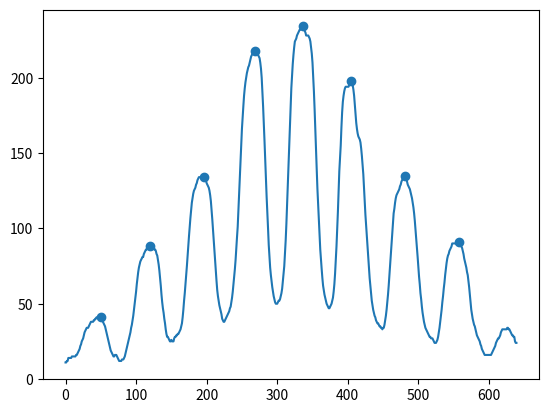

Recreate this plot in Python.
import numpy as np
import matplotlib.pyplot as plt

data = (
    11, 11, 12, 12, 14, 14, 14, 14, 15, 16, 16, 16, 16, 16, 16, 16, 18, 18, 20, 21, 22, 24, 25, 27, 29, 29, 30, 33, 35,
    36,
    36, 36, 35, 36, 37, 38, 40, 40, 38, 38, 40, 41, 41, 42, 42, 42, 42, 42, 42, 42, 42, 41, 40, 38, 37, 35, 34, 33, 29,
    27,
    25, 24, 22, 20, 18, 17, 16, 15, 15, 15, 17, 17, 17, 16, 15, 12, 11, 11, 12, 12, 14, 14, 14, 14, 16, 18, 22, 23, 25,
    27,
    29, 33, 34, 36, 40, 42, 46, 49, 54, 59, 62, 67, 73, 76, 80, 80, 81, 82, 83, 83, 83, 83, 87, 88, 88, 88, 88, 89, 90,
    90,
    88, 88, 87, 87, 87, 87, 87, 86, 85, 83, 81, 79, 75, 70, 64, 59, 51, 46, 42, 41, 37, 34, 30, 27, 25, 27, 27, 27, 25,
    25,
    27, 27, 25, 25, 28, 30, 30, 30, 30, 31, 33, 31, 33, 35, 37, 38, 44, 51, 57, 64, 68, 75, 82, 88, 96, 102, 108, 114,
    120,
    123, 126, 128, 129, 128, 129, 131, 132, 134, 135, 136, 136, 136, 135, 135, 134, 134, 134, 134, 133, 133, 129, 129,
    127,
    126, 125, 121, 115, 110, 101, 93, 86, 80, 73, 66, 59, 51, 50, 48, 46, 46, 44, 42, 38, 37, 36, 37, 40, 42, 42, 43,
    44,
    46, 47, 49, 50, 53, 56, 61, 67, 73, 79, 82, 96, 102, 108, 118, 136, 145, 155, 165, 180, 187, 190, 197, 200, 204,
    206,
    207, 208, 210, 211, 212, 216, 217, 217, 218, 219, 219, 219, 219, 218, 217, 216, 214, 214, 214, 211, 205, 197, 187,
    174,
    161, 147, 134, 120, 108, 100, 94, 77, 70, 66, 63, 60, 57, 55, 53, 51, 50, 49, 50, 51, 51, 53, 54, 54, 56, 59, 62,
    69,
    76, 81, 86, 102, 110, 129, 140, 154, 168, 182, 193, 213, 214, 219, 225, 227, 231, 231, 227, 231, 231, 232, 233, 233,
    234, 234, 236, 236, 236, 234, 231, 229, 227, 227, 229, 230, 227, 226, 224, 219, 214, 207, 199, 181, 172, 153, 138,
    127,
    113, 103, 96, 85, 76, 70, 68, 62, 56, 54, 53, 51, 50, 48, 48, 48, 47, 47, 47, 51, 51, 54, 56, 60, 67, 76, 83, 101,
    102,
    127, 133, 154, 164, 164, 174, 193, 195, 197, 197, 197, 197, 195, 194, 194, 195, 195, 198, 200, 201, 199, 195, 192,
    186,
    179, 171, 164, 161, 160, 158, 159, 159, 158, 153, 146, 139, 131, 123, 107, 100, 94, 89, 81, 73, 66, 60, 56, 53, 48,
    44,
    43, 41, 40, 40, 38, 37, 36, 37, 36, 35, 35, 35, 34, 33, 34, 35, 37, 41, 46, 50, 56, 62, 68, 75, 85, 93, 100, 106,
    112,
    118, 120, 121, 125, 127, 127, 126, 126, 127, 129, 132, 133, 134, 135, 135, 136, 136, 136, 134, 131, 127, 126, 126,
    126,
    123, 121, 120, 116, 113, 107, 103, 96, 88, 81, 77, 69, 61, 59, 51, 48, 44, 41, 37, 36, 34, 31, 31, 31, 31, 30, 29,
    28,
    28, 27, 27, 28, 27, 25, 24, 24, 24, 27, 28, 27, 34, 38, 42, 47, 51, 56, 60, 66, 69, 74, 79, 82, 85, 86, 86, 87, 88,
    89,
    90, 92, 93, 92, 90, 90, 90, 90, 92, 92, 92, 92, 90, 88, 88, 87, 85, 81, 79, 75, 74, 73, 69, 67, 64, 57, 53, 47, 42,
    38,
    38, 36, 35, 34, 33, 29, 27, 28, 27, 25, 24, 23, 21, 20, 18, 18, 17, 16, 16, 16, 16, 16, 17, 16, 16, 17, 17, 18, 20,
    21,
    22, 22, 23, 25, 28, 29, 29, 29, 29, 31, 33, 35, 35, 34, 33, 33, 33, 33, 34, 35, 35, 34, 33, 33, 31, 30, 29, 29, 28,
    28,
    25, 24, 24)
data = np.array(data)

for i in range(len(data)):
    if i > 5 and (len(data) - i) > 5:
        data[i] = np.mean(data[i - 2:i + 2])

size = 10
index = []
for i in range(len(data)):  # 找峰
    if i > size and (len(data) - i) > 5 and data[i] == np.max(data[i - size:i + size]):
        index.append(i)
print(index)
cut_ind = []
for i in range(len(index) - 1):  # 定位连续的峰的最后一个峰 ， 也可以将连续的峰取均值或中值
    if abs(index[i] - index[i + 1]) > 20:
        cut_ind.append(index[i])
print(cut_ind)
plt.plot(data)
plt.scatter(cut_ind, data[cut_ind])
plt.show()
